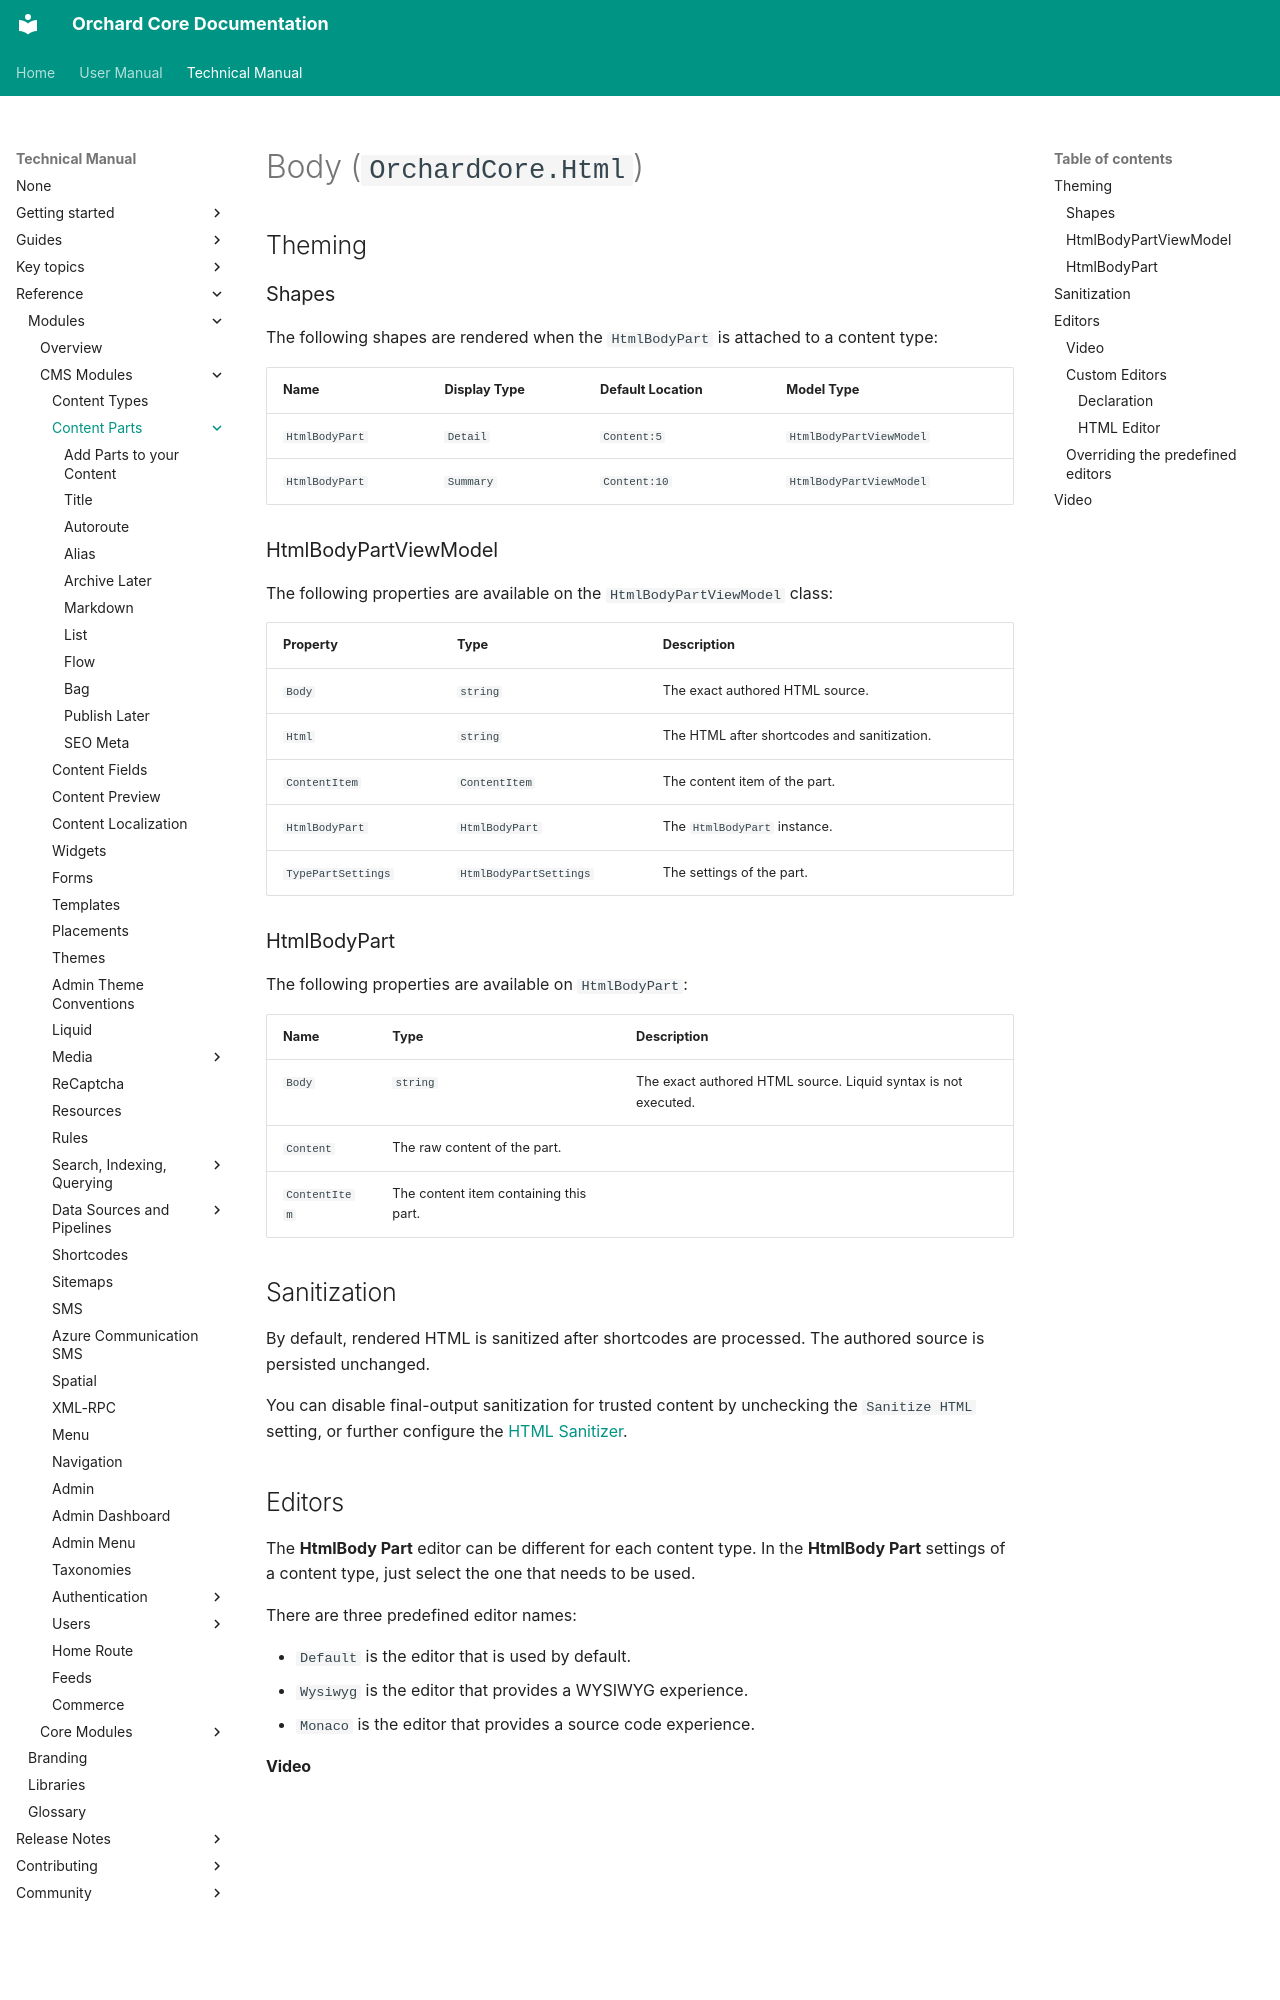

repository: OrchardCMS/OrchardCore · page: reference/modules/Html/index.html · generator: mkdocs

# Body (`OrchardCore.Html`)

## Theming

### Shapes

The following shapes are rendered when the `HtmlBodyPart` is attached to a content type:

| Name           | Display Type | Default Location | Model Type              |
|----------------|--------------|------------------|-------------------------|
| `HtmlBodyPart` | `Detail`     | `Content:5`      | `HtmlBodyPartViewModel` |
| `HtmlBodyPart` | `Summary`    | `Content:10`     | `HtmlBodyPartViewModel` |

### HtmlBodyPartViewModel

The following properties are available on the `HtmlBodyPartViewModel` class:

| Property           | Type                   | Description                                           |
|--------------------|------------------------|-------------------------------------------------------|
| `Body`             | `string`               | The exact authored HTML source.                        |
| `Html`             | `string`               | The HTML after shortcodes and sanitization.            |
| `ContentItem`      | `ContentItem`          | The content item of the part.                         |
| `HtmlBodyPart`     | `HtmlBodyPart`         | The `HtmlBodyPart` instance.                          |
| `TypePartSettings` | `HtmlBodyPartSettings` | The settings of the part.                             |

### HtmlBodyPart

The following properties are available on `HtmlBodyPart`:

| Name          | Type                                   | Description                                                                                                                                                          |
|---------------|----------------------------------------|----------------------------------------------------------------------------------------------------------------------------------------------------------------------|
| `Body`        | `string`                               | The exact authored HTML source. Liquid syntax is not executed. |
| `Content`     | The raw content of the part.           |
| `ContentItem` | The content item containing this part. |

## Sanitization

By default, rendered HTML is sanitized after shortcodes are processed. The authored source is persisted unchanged.

You can disable final-output sanitization for trusted content by unchecking the `Sanitize HTML` setting, or further configure the [HTML Sanitizer](../Sanitizer/README.md).
